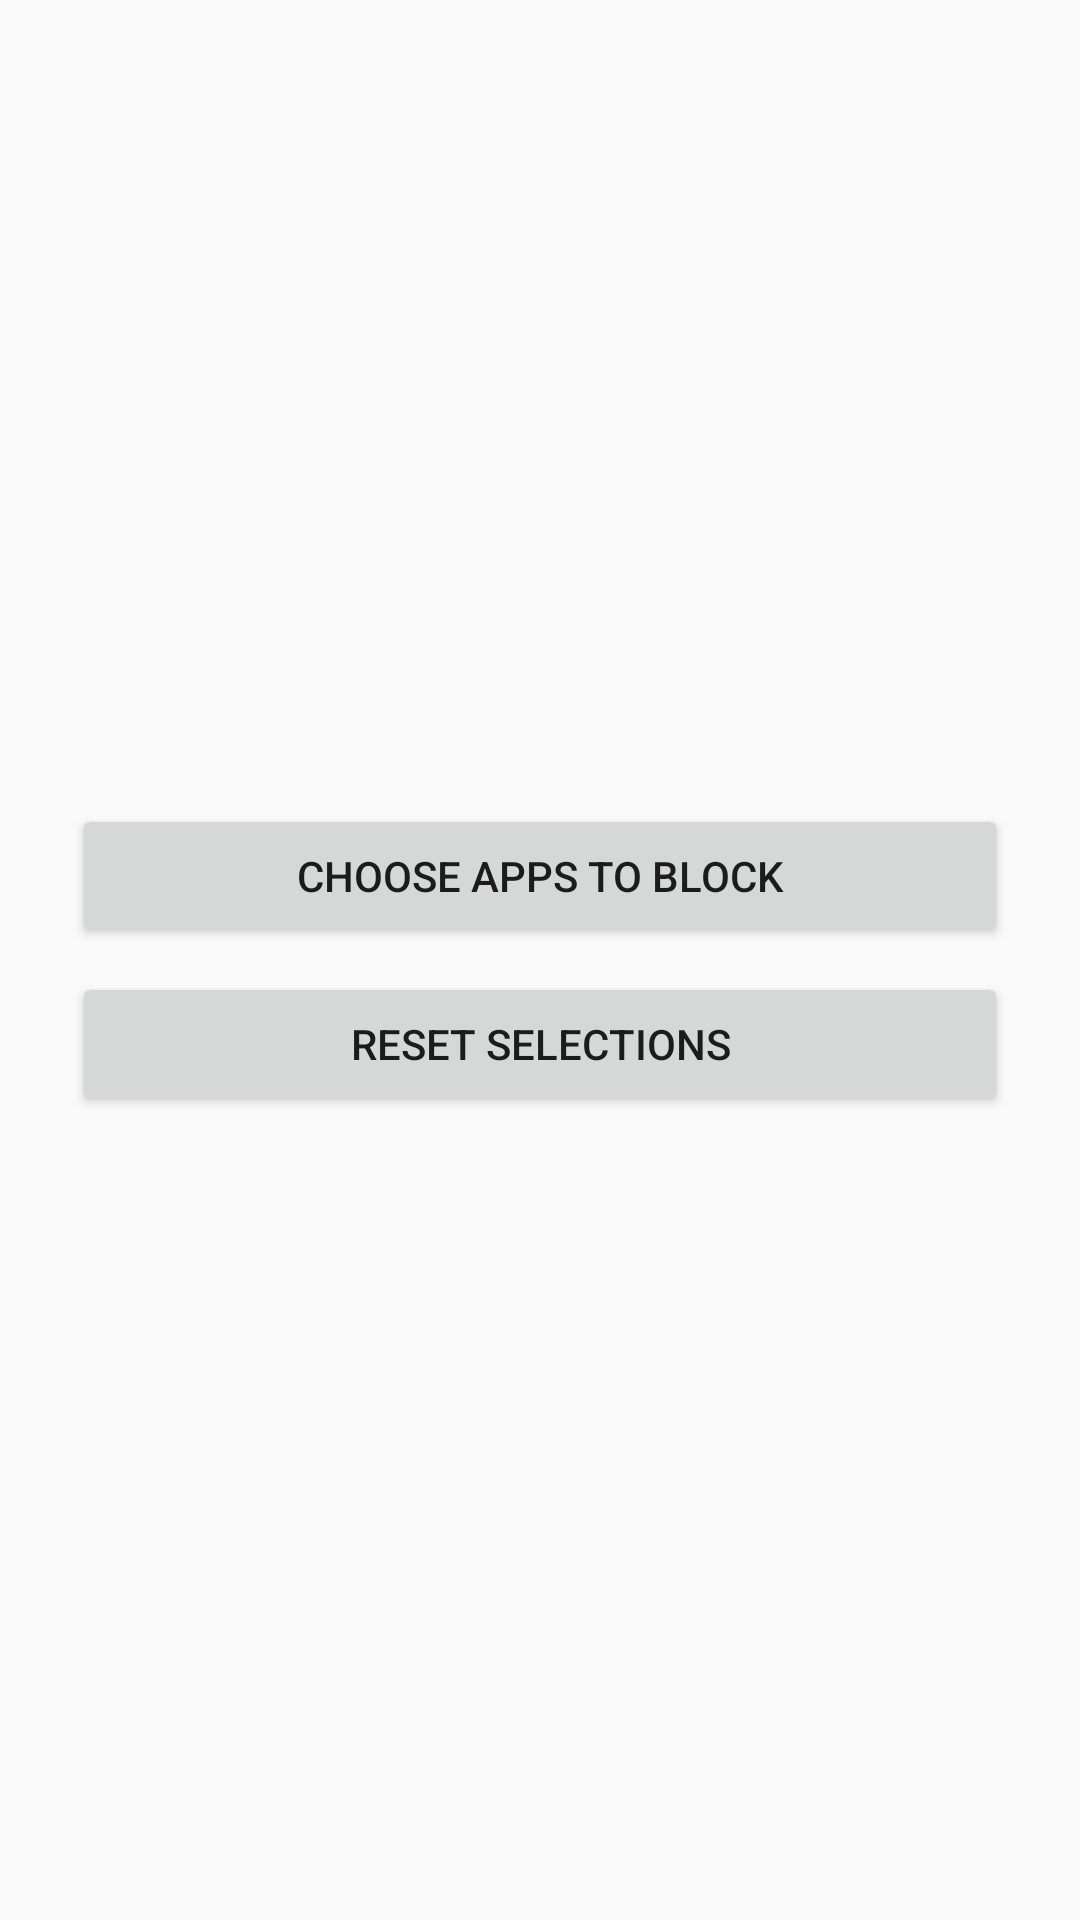

This screen was rendered from an Android layout file. Write that file and the resources it references.
<!-- AndroidManifest.xml: application theme Theme.Focusbuddyhelper -->
<!-- res/layout/activity_main.xml -->
<?xml version="1.0" encoding="utf-8"?>
<LinearLayout xmlns:android="http://schemas.android.com/apk/res/android"
    android:orientation="vertical"
    android:padding="24dp"
    android:gravity="center"
    android:layout_width="match_parent"
    android:layout_height="match_parent">

    <Button
        android:id="@+id/chooseAppsButton"
        android:layout_width="match_parent"
        android:layout_height="wrap_content"
        android:text="Choose Apps to Block" />
    <Button
        android:id="@+id/resetSelectionsButton"
        android:layout_width="match_parent"
        android:layout_height="wrap_content"
        android:text="Reset Selections"
        android:layout_marginTop="8dp" />


</LinearLayout>
<!-- resources referenced by this layout -->
<resources>
  <style name="Theme.Focusbuddyhelper" parent="Theme.AppCompat.Light.NoActionBar">
          
          <item name="colorPrimary">@color/purple_500</item>
          <item name="colorPrimaryDark">@color/purple_700</item>
          <item name="colorAccent">@color/teal_200</item>
      </style>
  <!-- not gathered from this repository: default colours our renderer supplied (Android Studio template values) -->
  <color name="purple_500">#FF6200EE</color>
  <color name="purple_700">#FF3700B3</color>
  <color name="teal_200">#FF03DAC5</color>
</resources>
